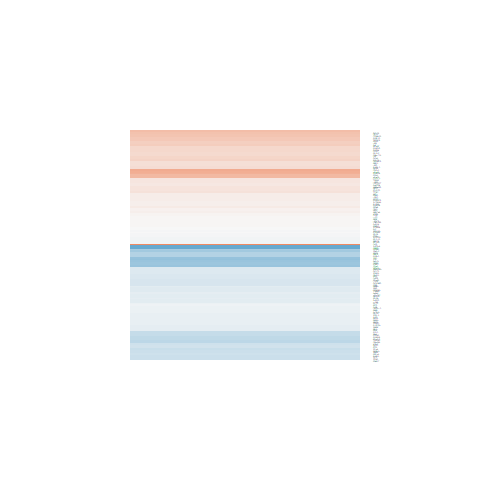

Data behind this chart, as committed beside it:
logFC, AveExpr, t, P.Value, adj.P.Val, B
0.0215, 8.263, 0.2629, 0.7964, 0.9318, -6.52
0.4753, 3.641, 2.874, 0.01204, 0.1779, -2.74
0.1526, 6.733, 1.615, 0.1281, 0.4572, -5.216
-0.01251, 7.586, -0.1421, 0.8889, 0.9649, -6.504
-0.3008, 7.041, -2.81, 0.01365, 0.1876, -3.212
0.00639, 4.898, 0.05297, 0.9585, 0.9868, -6.264
-0.6631, 7.773, -2.498, 0.02522, 0.2403, -3.852
-0.006221, 0.404, -0.01548, 0.9879, 0.9966, -5.237
-0.5306, 1.754, -1.905, 0.07701, 0.377, -4.103
-0.3074, 6.537, -2.699, 0.01703, 0.2085, -3.398
0.4959, 0.5851, 1.117, 0.2823, 0.6332, -4.723
-0.216, -0.4198, -0.3865, 0.7048, 0.8946, -5.093
0.08384, 8.682, 0.9681, 0.3491, 0.6882, -6.099
-0.1746, 3.654, -1.07, 0.3024, 0.6491, -5.438
-0.3131, 1.398, -0.9734, 0.3465, 0.6869, -5.05
-0.1926, 7.545, -2.316, 0.03586, 0.2759, -4.147
-0.6674, 3.079, -3.817, 0.001816, 0.0747, -1.081
-0.1024, 7.025, -1.219, 0.2424, 0.5958, -5.755
0.3051, 1.877, 1.222, 0.2413, 0.5945, -4.908
0.01815, 6.972, 0.1955, 0.8478, 0.951, -6.456
-0.3867, 1.797, -1.453, 0.1678, 0.5116, -4.624
-0.3486, 4.499, -2.436, 0.02844, 0.2502, -3.639
-1.131, 0.5046, -2.692, 0.01726, 0.2092, -3.107
-0.07835, 4.728, -0.4528, 0.6575, 0.8748, -6.11
0.07535, 1.941, 0.3022, 0.7668, 0.9178, -5.509
-0.08487, 1.651, -0.3362, 0.7416, 0.9083, -5.534
0.3125, 4.201, 2.184, 0.04604, 0.3089, -4.004
0.3214, -0.9124, 0.5343, 0.6013, 0.8482, -4.881
-0.1338, 1.117, -0.4464, 0.662, 0.8769, -5.274
-0.2119, 6.302, -2.037, 0.06055, 0.3425, -4.546
0.6283, 3.935, 4.135, 0.0009666, 0.05644, -0.5136
-0.1332, 3.981, -0.8171, 0.4272, 0.7438, -5.716
-0.4026, 4.049, -1.878, 0.08092, 0.3799, -4.496
-0.3013, 3.285, -1.76, 0.09971, 0.4127, -4.52
-0.6164, 3.4, -2.521, 0.02411, 0.2356, -3.436
0.09117, 4.494, 0.5887, 0.5653, 0.8328, -5.965
0.2014, 4.306, 1.124, 0.2795, 0.6305, -5.513
-0.2651, 6.819, -2.899, 0.01144, 0.1734, -3.051
-0.2983, 7.841, -2.253, 0.04043, 0.2899, -4.257
-0.1312, 6.499, -1.298, 0.2149, 0.5689, -5.629
-0.2654, 6.442, -2.29, 0.03768, 0.2808, -4.116
0.5047, 3.977, 3.492, 0.003481, 0.1028, -1.666
-0.5828, 1.444, -2.017, 0.06279, 0.3479, -3.942
0.02672, 5.572, 0.2469, 0.8085, 0.9383, -6.3
0.0202, 5.75, 0.1892, 0.8526, 0.9526, -6.343
-0.2777, 5.003, -2.114, 0.05252, 0.3248, -4.267
-0.629, 9.628, -5.913, 3.44382548883225e-05, 0.01312, 2.537
-0.383, 7.486, -4.074, 0.001089, 0.05885, -0.8171
0.6775, 4.263, 4.924, 0.0002099, 0.02847, 0.8574
-1.122, 1.994, -4.887, 0.0002251, 0.02847, 0.6023
-0.3477, 5.677, -3.266, 0.005492, 0.1249, -2.255
0.09849, 2.513, 0.4886, 0.6325, 0.8635, -5.621
0.291, 2.265, 1.133, 0.2757, 0.6272, -5.04
0.1008, 10.01, 1.344, 0.1997, 0.5505, -5.708
-0.2945, 2.532, -1.379, 0.189, 0.5386, -4.927
0.2673, 0.5267, 0.6688, 0.5142, 0.8021, -5.105
-0.3538, 5.761, -3.429, 0.003957, 0.1077, -1.967
-0.1068, 6.481, -1.014, 0.3272, 0.6732, -5.93
-0.1353, 7.465, -1.424, 0.1758, 0.5222, -5.529
-0.1262, 6.909, -0.6769, 0.5093, 0.7988, -6.259
... 76 more rows
